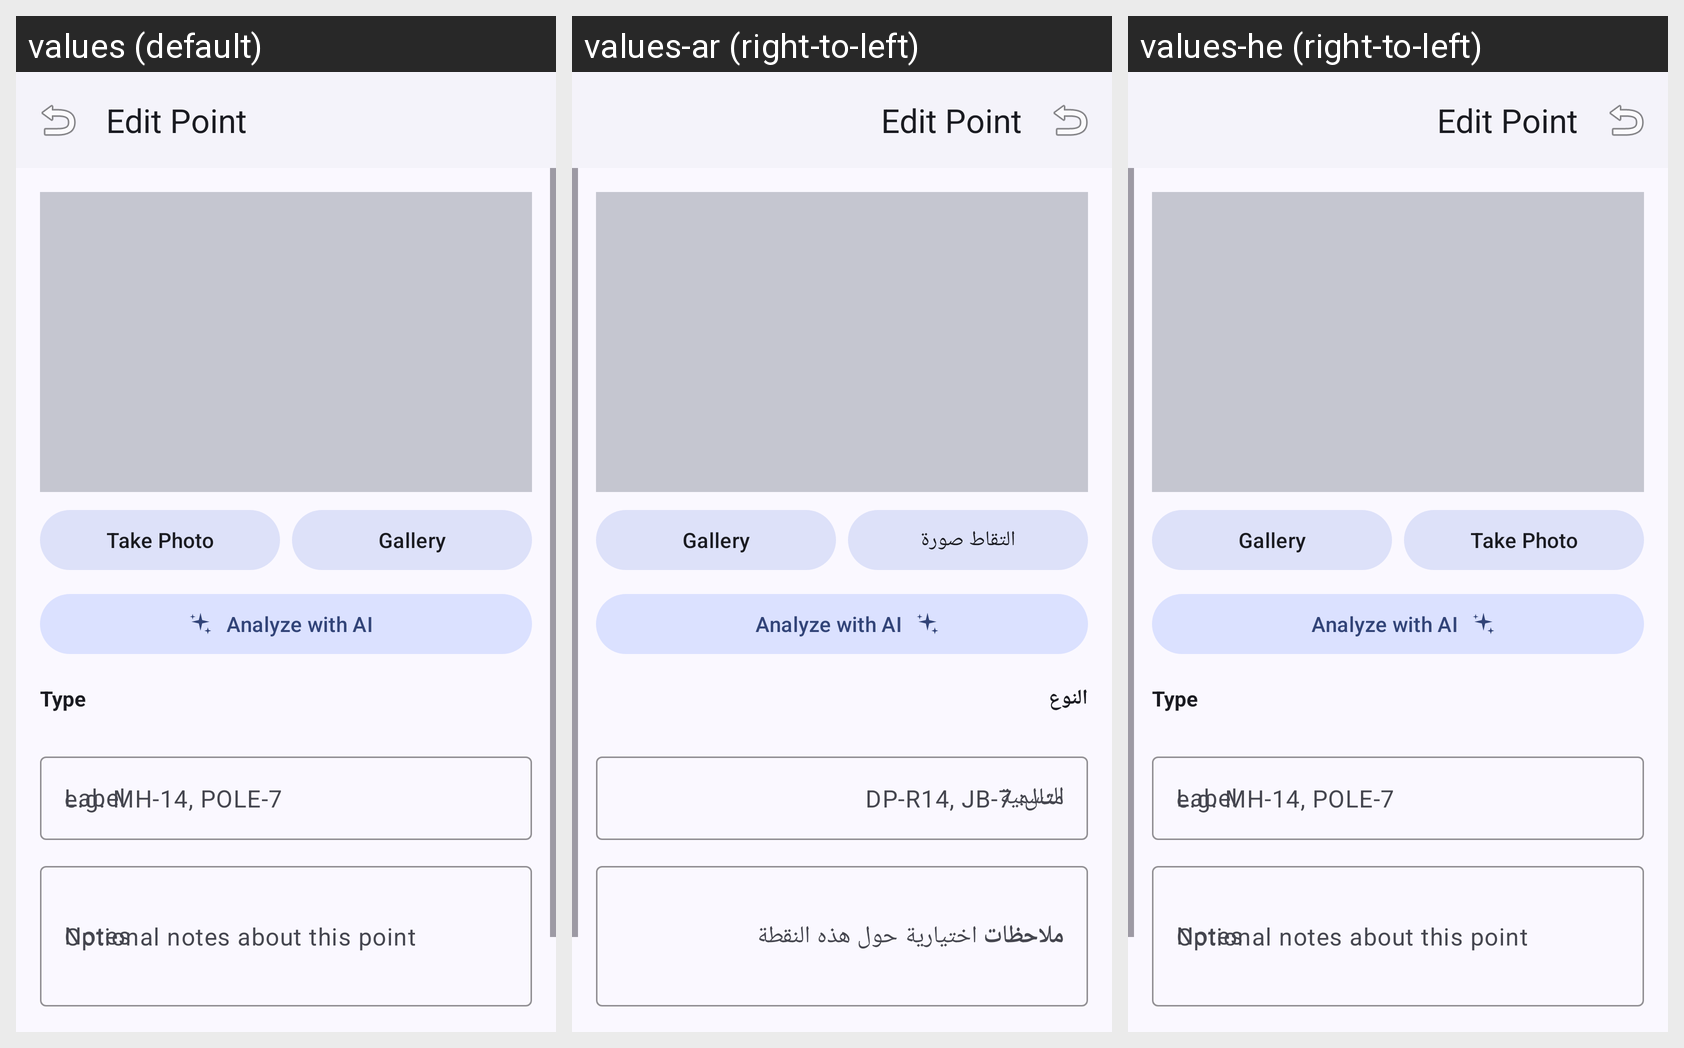

The same Android screen rendered under several of its app's locales, left to right. List the strings drawn on it with the default value and each locale's translation.
Android screen res/layout/fragment_edit_point.xml rendered under 3 locales, left to right: values (default), values-ar (right-to-left), values-he (right-to-left). Device: Nexus 5 (rendered at 1080×1920; each locale shown at half size, 540×960, under a caption strip naming it); theme Theme.FieldSurvey.
Strings drawn on this screen, with the default value and each locale's value (text and hints the layout hard-codes, and strings that could not be matched under every locale, appear in the picture but are not listed):

edit_dp_title
  values: Edit Point
  values-ar: Edit Point  [not translated; the default value is used]
  values-he: Edit Point  [not translated; the default value is used]

add_dp_take_photo
  values: Take Photo
  values-ar: التقاط صورة
  values-he: Take Photo  [not translated; the default value is used]

add_dp_gallery
  values: Gallery
  values-ar: Gallery  [not translated; the default value is used]
  values-he: Gallery  [not translated; the default value is used]

ai_analyze_button
  values: Analyze with AI
  values-ar: Analyze with AI  [not translated; the default value is used]
  values-he: Analyze with AI  [not translated; the default value is used]

add_dp_type_label
  values: Type
  values-ar: النوع
  values-he: Type  [not translated; the default value is used]

add_dp_label_field
  values: Label
  values-ar: التسمية
  values-he: Label  [not translated; the default value is used]

add_dp_notes_field
  values: Notes
  values-ar: ملاحظات
  values-he: Notes  [not translated; the default value is used]
